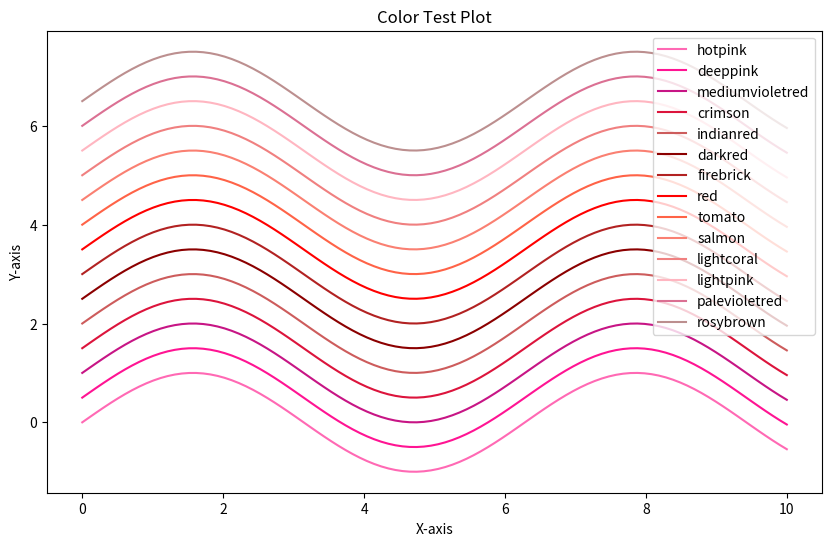

The matplotlib source for this figure:
import numpy as np
import matplotlib.pyplot as plt

x = np.linspace(0, 10, 100)
y = np.sin(x)

# colours to test
colors = [
'hotpink',
'deeppink',
'mediumvioletred',
'crimson',
'indianred',
'darkred',
'firebrick',
'red',
'tomato',
'salmon',
'lightcoral',
'lightpink',
'palevioletred',
'rosybrown'
]

# Plot each line with a different color
plt.figure(figsize=(10, 6))
for i, color in enumerate(colors):
    plt.plot(x, y + i * 0.5, label=color, color=color)  # Offset each line by 0.5 in y-direction for visibility

# Add a legend and title
plt.legend(loc="upper right")
plt.title("Color Test Plot")
plt.xlabel("X-axis")
plt.ylabel("Y-axis")

# Show plot
plt.show()